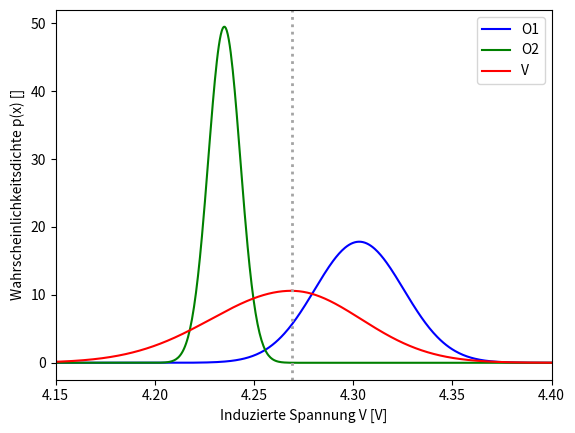

This figure's Python source:
# -*- coding: utf-8 -*-
"""
Created on Tue Jan 17 13:16:03 2017

[redacted]
"""


import numpy as np
import matplotlib.pyplot as plt
#from excelreadZeeman import machliste

#-------------------------Farbe---------------------
#Gelb=1, Blau=0

farbe = 0

print ('')

if farbe == 1:
    lam0 = 585.249e-9
    n0 = 1.5145
    un0 = 1e-4
    dn = -49246.8
    udn = 2767.9
    
    print ('Farbe: Gelb')
    A2plus = np.array([11.35, 11.36, 11.31, 11.29])*10**(-3)
    A2 = np.array([11.26, 11.16, 11.14, 11.13])*10**(-3)
    A2minus = np.array([10.86, 10.87, 10.77, 10.8])*10**(-3)

    A1plus = np.array([9.2, 9.15, 9.12, 9.07])*10**(-3)
    A1 = np.array([9.01, 8.95, 8.9, 8.92])*10**(-3)
    A1minus = np.array([8.56, 8.57, 8.47, 8.46])*10**(-3)

    A0plus = np.array([6.27, 6.26, 6.26, 6.19])*10**(-3)
    A0 = np.array([6.0, 6.05, 5.85, 5.86])*10**(-3)
    A0minus= np.array([5.34, 5.24, 5.25, 5.26])*10**(-3)
    
elif farbe == 0:
    lam0 = 540.056e-9
    n0 = 1.5172
    un0 = 1e-4
    dn = -61487.9
    udn = 2257.1
    
    print ('Farbe: Blau-Grün' )
    A2plus = np.array([11.14, 11.07, 11.06, 11.05])*10**(-3)
    A2 = np.array([10.91, 10.85, 10.9, 10.86])*10**(-3)
    A2minus = np.array([10.6, 10.58, 10.54, 10.53])*10**(-3)

    A1plus = np.array([9.08, 9.07, 9.05, 9.02])*10**(-3)
    A1 = np.array([8.8, 8.75, 8.71, 8.76])*10**(-3)
    A1minus = np.array([8.34, 8.29, 8.28, 8.21])*10**(-3)

    A0plus = np.array([6.5, 6.42, 6.42, 6.35])*10**(-3)
    A0 = np.array([6.03, 5.97, 5.97, 5.91])*10**(-3)
    A0minus= np.array([5.29, 5.21, 5.14, 5.11])*10**(-3)



#-------------------------Daten---------------------

"""Spannungsmessung Flipspule"""
Uplus = np.array([4.3, 4.27, 4.29, 4.32, 4.31, 4.29, 4.33, 4.27, 4.34, 4.31])
Uminus = np.array([4.24, 4.23, 4.22, 4.24, 4.22, 4.24, 4.24, 4.24, 4.24, 4.24])
meanUplus = np.mean(Uplus)
meanUminus = np.mean(Uminus)
stdUplus = np.std(Uplus)
stdUminus = np.std(Uminus)

U = (meanUplus+meanUminus) / 2
systU = np.abs(meanUplus-meanUminus)/2.
stdUupper = np.sqrt(systU**2+stdUplus**2)
stdUlower = np.sqrt(systU**2+stdUminus**2)
uU = max(stdUupper,stdUlower)


"""Drehachse in cm"""

s=[22.95, 23.0, 23.1, 23.05, 22.95]
s=np.array(s)*10**(-2)
S=np.mean(s)
uS=np.std(s)



#------------------------Funktionen------------------


"""Zwischenwinkel Theta"""
def theta(A,S):
    return np.arctan(A/(2*S))
  
    
"""Ordnung des Hauptmaximum M"""

def Ordnung(d,n0,lam0, theta):  #d = Dicke der Lummerplatte, n0 = brechungsindex der Lummerplatte 
                                #lam=wellenlänge unabgelenkt theta= winkel unabgelenkt
    return 2*d/lam0*np.sqrt(n0**2-1+(np.sin(theta))**2)
    
"""Frequenzänderung Deltanu  durch Zeemanaufspaltung"""
def deltanu(thetaplus, thetaminus, lam0, M, n0, dn, c, d): #la
    return -c/lam0**2*(np.sin(thetaplus)**2-np.sin(thetaminus)**2)/(lam0*M**2/d**2-4*n0*dn)
    
"""B Feld"""
def BFeld(U,F,N):               #U=gemessene Spannung, F=Fläche der Spule N = Anzahl Wicklungen
    return U/(314.16*F*N)

    
"""Lande'sche g-Faktor"""

def gj(deltanu,B,h,muB,deltamj):
    return (h*deltanu)/(muB*B*deltamj)


"""Spannung Gaussverteilungen"""
def gauss(x,mu,sigma):
    return 1/(sigma*np.sqrt(2*np.pi))*np.exp(-(x-mu)**2/(2*sigma**2))



#-----------Berechnungen----------

# Dicke Lummerplatte und Unsicherheit
d=3.213*10**(-3)
ud = 1e-6
c=2.99*10**8


spuledurchmesser=19.98*10**(-3)
drahtdurchmesser=0.06*10**(-3)
radius=spuledurchmesser/2+drahtdurchmesser/2
F=radius**2*np.pi
uF = (np.pi*(spuledurchmesser/2+drahtdurchmesser)**2-np.pi*(spuledurchmesser/2)**2)
N=127

h=6.626 * 10**(-34)
muB=9.247 * 10**(-24)
deltamj=1


"""A"""

uA2plus = np.std(A2plus)
uA2 = np.std(A2)
uA2minus = np.std(A2minus)

uA1plus = np.std(A1plus)
uA1 = np.std(A1)
uA1minus = np.std(A1minus)

uA0plus = np.std(A0plus)
uA0 = np.std(A0)
uA0minus = np.std(A0minus)

A2plus = np.mean(A2plus)
A2 = np.mean(A2)
A2minus = np.mean(A2minus)

A1plus = np.mean(A1plus)
A1 = np.mean(A1)
A1minus = np.mean(A1minus)

A0plus = np.mean(A0plus)
A0 = np.mean(A0)
A0minus = np.mean(A0minus)





"""Theta"""

theta2plus = theta(A2plus,S)
theta2 = theta(A2,S)
theta2minus = theta(A2minus,S)

theta1plus = theta(A1plus,S)
theta1 = theta(A1,S)
theta1minus = theta(A1minus,S)

theta0plus = theta(A0plus,S)
theta0 = theta(A0,S)
theta0minus = theta(A0minus,S)



"""M"""

M2 = Ordnung(d,n0,lam0, theta2)
M1 = Ordnung(d,n0,lam0, theta1)
M0 = Ordnung(d,n0,lam0, theta0)



"""deltanu"""
deltanu2 = deltanu(theta2plus,theta2minus, lam0, M2, n0, dn, c, d)
deltanu1 = deltanu(theta1plus,theta1minus, lam0, M2, n0, dn, c, d)
deltanu0 = deltanu(theta0plus,theta0minus, lam0, M2, n0, dn, c, d)



"""Lande-Faktoren"""

B = BFeld(U,F,N)

lande2 = gj(deltanu2,B,h,muB,deltamj)
lande1 = gj(deltanu1,B,h,muB,deltamj)
lande0 = gj(deltanu0,B,h,muB,deltamj)




#-------------------------Ableitungen---------------------

def dthetadA(A,S):
    return 2*S/(A**2+(2*S)**2)

def dthetadS(A,S):
    return -2*A/(A**2+(2*S)**2)

def dMdd(d,n0,theta,lam0):
    return 2/lam0 * (n0**2-1+(np.sin(theta))**2)**(1/2)

def dMdn0(d,n0,theta,lam0):
    return 2*d*n0/lam0 * (n0**2-1+(np.sin(theta))**2)**(-1/2)

def dMdtheta(d,n0,theta,lam0):
    return d*np.sin(2*theta)/lam0 * (n0**2-1+(np.sin(theta))**2)**(-1/2)

def dnudthetaplus(thetaplus,thetaminus,M,d,n0,dn,c,lam0):
    return -c*np.sin(2*thetaplus)/lam0**2 * (lam0*M**2/d**2-4*n0*dn)**(-1)

def dnudthetaminus(thetaplus,thetaminus,M,d,n0,dn,c,lam0):
    return c*np.sin(2*thetaminus)/lam0**2 * (lam0*M**2/d**2-4*n0*dn)**(-1)

def dnudM(thetaplus,thetaminus,M,d,n0,dn,c,lam0):
    return c*((np.sin(thetaplus))**2-(np.sin(thetaminus))**2)/lam0 * 2*M/d**2 * (lam0*M**2/d**2-4*n0*dn)**(-2)

def dnudd(thetaplus,thetaminus,M,d,n0,dn,c,lam0):
    return -c*((np.sin(thetaplus))**2-(np.sin(thetaminus))**2)/lam0 * 2*M**2/d**3 * (lam0*M**2/d**2-4*n0*dn)**(-2)

def dnudn0(thetaplus,thetaminus,M,d,n0,dn,c,lam0):
    return -c*((np.sin(thetaplus))**2-(np.sin(thetaminus))**2)/lam0**2 * 4*dn * (lam0*M**2/d**2-4*n0*dn)**(-2)

def dnuddn(thetaplus,thetaminus,M,d,n0,dn,c,lam0):
    return -c*((np.sin(thetaplus))**2-(np.sin(thetaminus))**2)/lam0**2 * 4*n0 * (lam0*M**2/d**2-4*n0*dn)**(-2)

def dBdU(U,F,N):
    return 1/(314.16*F*N)

def dBdF(U,F,N):
    return -U/(314.16*F**2*N)

def dgdnu(deltanu,muB,B,deltamj):
    return h/(muB*B*deltamj)

def dgdB(deltanu,muB,B,deltamj):
    return -h*deltanu/(muB*B**2*deltamj)



#-------------------------Fehler---------------------


def utheta(A,S,uA,uS):
    dA = dthetadA(A,S)
    dS = dthetadS(A,S)
    return np.sqrt((uA*dA)**2+(uS*dS)**2)

def uM(d,n0,theta,lam0,ud,un0,utheta):
    dd = dMdd(d,n0,theta,lam0)
    dn0 = dMdn0(d,n0,theta,lam0)
    dtheta = dMdtheta(d,n0,theta,lam0)
    return np.sqrt((ud*dd)**2+(un0*dn0)**2+(utheta*dtheta)**2)

def unu(thetaplus,thetaminus,M,d,n0,dn,c,lam0,uthetaplus,uthetaminus,uM,ud,un0,udn):
    dthetaplus = dnudthetaplus(thetaplus,thetaminus,M,d,n0,dn,c,lam0)
    dthetaminus = dnudthetaminus(thetaplus,thetaminus,M,d,n0,dn,c,lam0)
    dM = dnudM(thetaplus,thetaminus,M,d,n0,dn,c,lam0)
    dd = dnudd(thetaplus,thetaminus,M,d,n0,dn,c,lam0)
    dn0 = dnudn0(thetaplus,thetaminus,M,d,n0,dn,c,lam0)
    ddn = dnuddn(thetaplus,thetaminus,M,d,n0,dn,c,lam0)
    return np.sqrt((uthetaplus*dthetaplus)**2+(uthetaminus*dthetaminus)**2+(uM*dM)**2+(ud*dd)**2+(un0*dn0)**2+(udn*ddn)**2)

def uB(U,F,N,uU,uF):
    dU = dBdU(U,F,N)
    dF = dBdF(U,F,N)
    return np.sqrt((uU*dU)**2+(uF*dF)**2)

def ug(deltanu,muB,B,deltamj,unu,uB):
    dnu = dgdnu(deltanu,muB,B,deltamj)
    dB = dgdB(deltanu,muB,B,deltamj)
    return np.sqrt((unu*dnu)**2+(uB*dB)**2)



#-------------------------Fehlerrechnung---------------------

utheta0 = utheta(A0,S,uA0,uS)
utheta0plus = utheta(A0plus,S,uA0plus,uS)
utheta0minus = utheta(A0minus,S,uA0minus,uS)

utheta1 = utheta(A1,S,uA1,uS)
utheta1plus = utheta(A1plus,S,uA1plus,uS)
utheta1minus = utheta(A1minus,S,uA1minus,uS)

utheta2 = utheta(A2,S,uA2,uS)
utheta2plus = utheta(A2plus,S,uA2plus,uS)
utheta2minus = utheta(A2minus,S,uA2minus,uS)

uM0 = uM(d,n0,theta0,lam0,ud,un0,utheta0)
uM1 = uM(d,n0,theta1,lam0,ud,un0,utheta1)
uM2 = uM(d,n0,theta2,lam0,ud,un0,utheta2)

unu0 = unu(theta0plus,theta0minus,M0,d,n0,dn,c,lam0,utheta0plus,utheta0minus,uM0,ud,un0,udn)
unu1 = unu(theta1plus,theta1minus,M1,d,n0,dn,c,lam0,utheta1plus,utheta1minus,uM1,ud,un0,udn)
unu2 = unu(theta2plus,theta2minus,M2,d,n0,dn,c,lam0,utheta2plus,utheta2minus,uM2,ud,un0,udn)

uB = uB(U,F,N,uU,uF)

ug0 = ug(deltanu0,muB,B,deltamj,unu0,uB)
ug1 = ug(deltanu1,muB,B,deltamj,unu1,uB)
ug2 = ug(deltanu2,muB,B,deltamj,unu2,uB)



#-------------------------Print---------------------

print ('')
print ('Theta0+: (', '%.3f' % (theta0plus*180/np.pi), '+/-', '%.3f' % (utheta0plus*180/np.pi), ') °C')
print ('Theta0: (', '%.3f' % (theta0*180/np.pi), '+/-', '%.3f' % (utheta0*180/np.pi), ') °C')
print ('Theta0-: (', '%.3f' % (theta0minus*180/np.pi), '+/-', '%.3f' % (utheta0minus*180/np.pi), ') °C')
print ('Theta1+: (', '%.3f' % (theta1plus*180/np.pi), '+/-', '%.3f' % (utheta1plus*180/np.pi), ') °C')
print ('Theta1: (', '%.3f' % (theta1*180/np.pi), '+/-', '%.3f' % (utheta1*180/np.pi), ') °C')
print ('Theta1-: (', '%.3f' % (theta1minus*180/np.pi), '+/-', '%.3f' % (utheta1minus*180/np.pi), ') °C')
print ('Theta2+: (', '%.3f' % (theta2plus*180/np.pi), '+/-', '%.3f' % (utheta2plus*180/np.pi), ') °C')
print ('Theta2: (', '%.3f' % (theta2*180/np.pi), '+/-', '%.3f' % (utheta2*180/np.pi), ') °C')
print ('Theta2-: (', '%.3f' % (theta2minus*180/np.pi), '+/-', '%.3f' % (utheta2minus*180/np.pi), ') °C')

print ('')
print ('Ordnung M0: (', '%.1f' % M0, '+/-', '%.1f' % uM0, ')')
print ('Ordnung M1: (', '%.1f' % M1, '+/-', '%.1f' % uM1, ')')
print ('Ordnung M2: (', '%.1f' % M2, '+/-', '%.1f' % uM2, ')')

print ('')
print ('Delta nu (M0): (', '%.2f' % (-deltanu0/1e9), '+/-', '%.2f' % (unu0/1e9), ') GHz')
print ('Delta nu (M1): (', '%.2f' % (-deltanu1/1e9), '+/-', '%.2f' % (unu1/1e9), ') GHz')
print ('Delta nu (M2): (', '%.2f' % (-deltanu2/1e9), '+/-', '%.2f' % (unu2/1e9), ') GHz')

print ('B-Feld: (', '%.3f' % (B), '+/-', '%.3f' % (uB), ') T')

print ('')
print ('Landé-Faktor (M0): (', '%.3f' % (-lande0), '+/-', '%.3f' % (ug0), ')')
print ('Landé-Faktor (M1): (', '%.3f' % (-lande1), '+/-', '%.3f' % (ug1), ')')
print ('Landé-Faktor (M2): (', '%.3f' % (-lande2), '+/-', '%.3f' % (ug2), ')')
print ('')


#-------------------------Plot---------------------

"""Gaussverteilung für Messungen mit Spulenorientierung O1, und umgekehrter Spulenorientierung O2"""
xarr = np.linspace(4.0,4.5,1000)
xarrO2 = np.linspace(4.0,U,1000)
xarrO1 = np.linspace(U,4.5,1000)
plt.figure()
plt.plot(xarr,gauss(xarr,meanUplus,stdUplus),c='b',label='O1')
plt.plot(xarr,gauss(xarr,meanUminus,stdUminus),c='g',label='O2')
plt.plot(xarrO2,1.0815*gauss(xarrO2,U,stdUupper),c='r',label='V')
plt.plot(xarrO1,0.9275*gauss(xarrO1,U,stdUlower),c='r')
plt.axvline(U,ls=':',lw=2, color='#A4A4A4')
plt.xlabel('Induzierte Spannung V [V]')
plt.ylabel('Wahrscheinlichkeitsdichte p(x) []')
plt.xlim([4.15,4.40])
plt.legend()
#plt.savefig('spannung.jpg',dpi=400)
